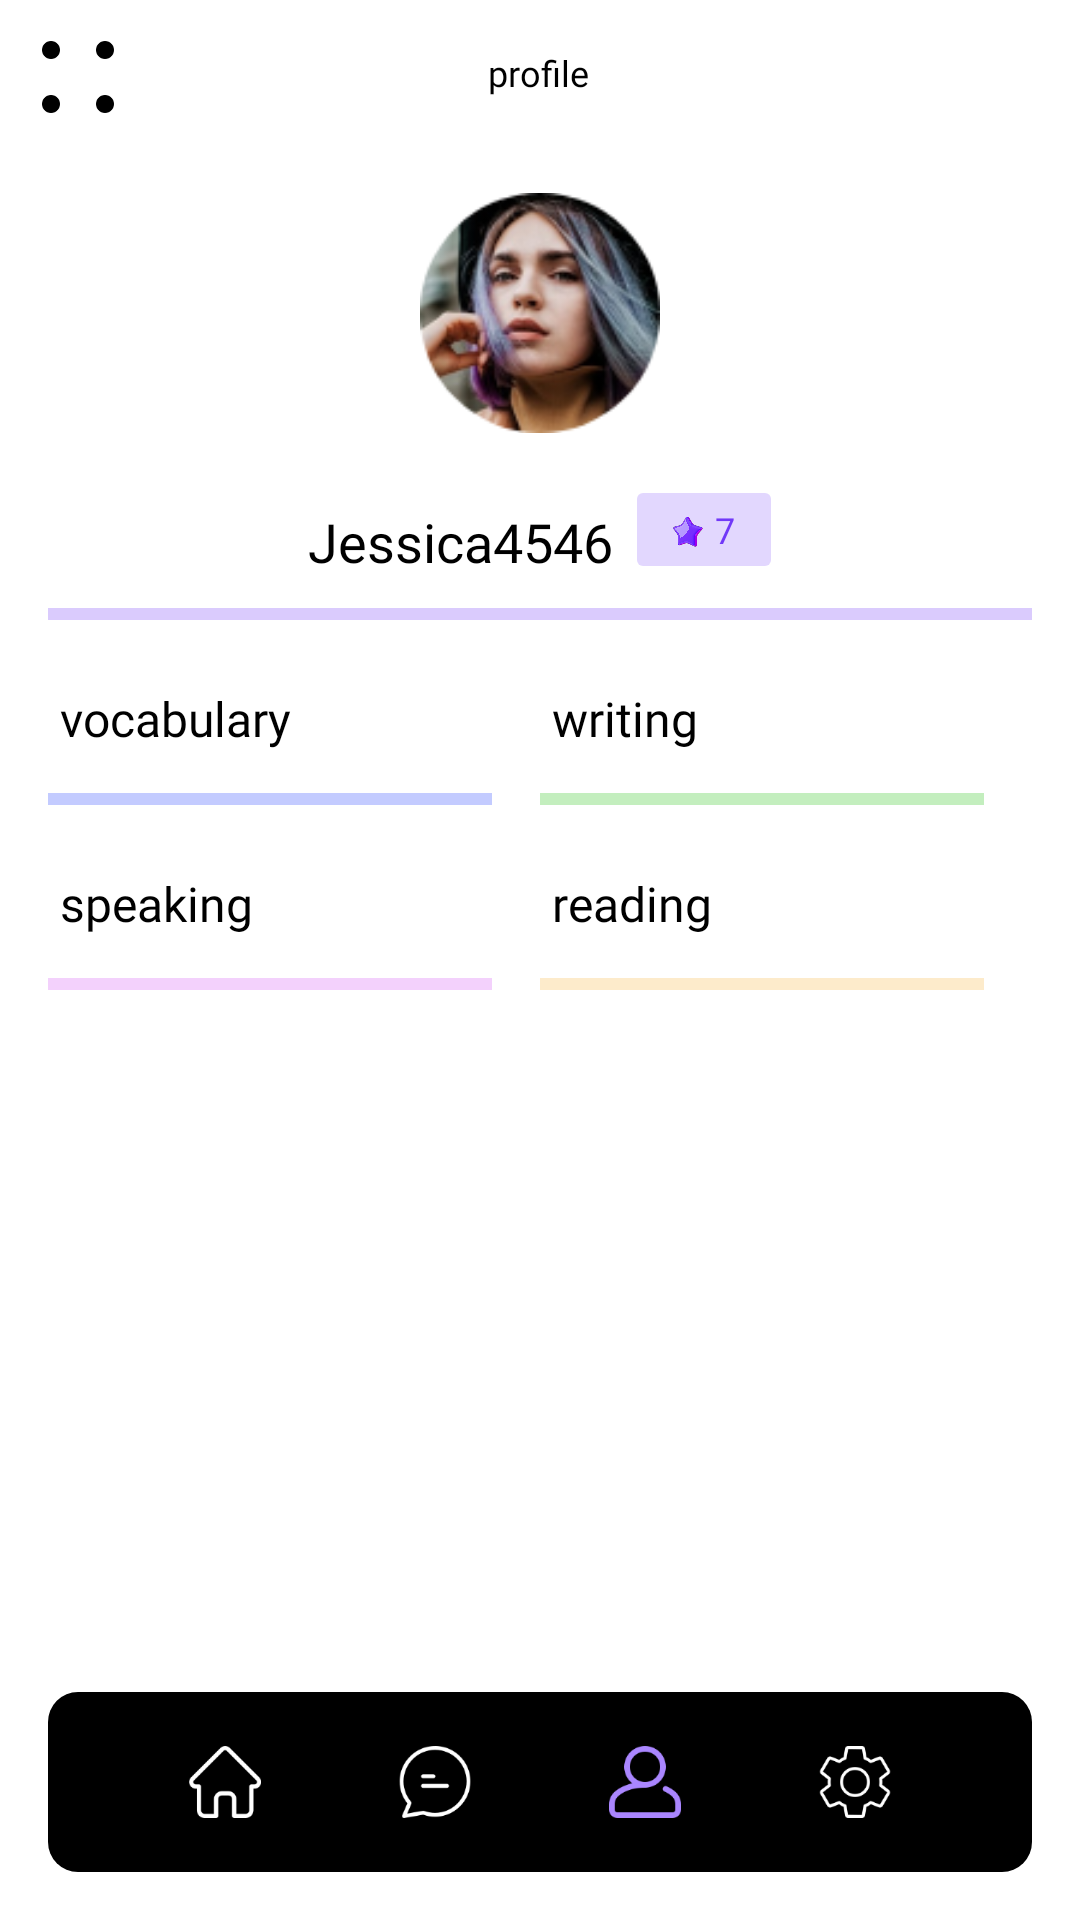

Write the Android layout XML for this screen, with the resource values it uses.
<!-- AndroidManifest.xml: application theme Theme.JupiterApp -->
<!-- res/layout/activity_profile.xml -->
<?xml version="1.0" encoding="utf-8"?>
<androidx.constraintlayout.widget.ConstraintLayout xmlns:android="http://schemas.android.com/apk/res/android"
    xmlns:app="http://schemas.android.com/apk/res-auto"
    xmlns:tools="http://schemas.android.com/tools"
    android:layout_width="match_parent"
    android:layout_height="match_parent"
    tools:context=".profile">

    <ImageView
        android:id="@+id/imageButton"
        android:layout_width="24dp"
        android:layout_height="24dp"
        app:layout_constraintBottom_toBottomOf="parent"
        app:layout_constraintEnd_toEndOf="parent"
        app:layout_constraintHorizontal_bias="0.042"
        app:layout_constraintStart_toStartOf="parent"
        app:layout_constraintTop_toTopOf="parent"
        app:layout_constraintVertical_bias="0.022"
        app:srcCompat="@drawable/menuicon" />


    <TextView
        android:id="@+id/textView3455"
        android:layout_width="wrap_content"
        android:layout_height="wrap_content"
        android:layout_marginTop="16dp"
        android:fontFamily="@font/poppinssemibold"
        android:gravity="start"
        android:text="profile"
        android:textColor="@color/black"
        android:textSize="12dp"
        app:layout_constraintEnd_toEndOf="parent"
        app:layout_constraintHorizontal_bias="0.498"
        app:layout_constraintStart_toStartOf="parent"
        app:layout_constraintTop_toTopOf="parent" />

    <LinearLayout
        android:id="@+id/linearLayout11"
        android:layout_width="match_parent"
        android:layout_height="wrap_content"
        android:layout_marginTop="32dp"
        android:gravity="center"
        android:orientation="vertical"
        app:layout_constraintEnd_toEndOf="parent"
        app:layout_constraintHorizontal_bias="0.0"
        app:layout_constraintStart_toStartOf="parent"
        app:layout_constraintTop_toBottomOf="@+id/textView3455">


        <ImageView
            android:id="@+id/imageView4"
            android:layout_width="80dp"
            android:layout_height="80dp"
            app:srcCompat="@drawable/u2" />


        <LinearLayout
            android:layout_width="match_parent"
            android:layout_height="wrap_content"
            android:layout_marginTop="12dp"
            android:gravity="center"
            android:orientation="horizontal">

            <TextView
                android:id="@+id/uname1"
                android:layout_width="wrap_content"
                android:layout_height="wrap_content"
                android:layout_marginTop="8dp"
                android:fontFamily="@font/poppinssemibold"
                android:text="Jessica4546"
                android:textColor="@color/black"
                android:textSize="18dp" />

            <LinearLayout
                android:layout_width="wrap_content"
                android:layout_height="wrap_content"
                android:layout_marginStart="8dp"
                android:layout_marginLeft="16dp"
                android:layout_marginTop="4dp"
                android:layout_marginRight="16dp"
                android:background="@drawable/lvlbg"
                android:orientation="horizontal"
                android:padding="4dp">

                <ImageView
                    android:id="@+id/gg45gdfgf"
                    android:layout_width="10dp"
                    android:layout_height="10dp"
                    android:layout_marginLeft="8dp"
                    android:layout_marginTop="4dp"
                    android:scaleType="centerCrop"
                    app:srcCompat="@drawable/star" />

                <TextView
                    android:id="@+id/lvlnumber"
                    android:layout_width="wrap_content"
                    android:layout_height="wrap_content"
                    android:layout_marginLeft="4dp"
                    android:fontFamily="@font/poppinssemibold"
                    android:paddingRight="8dp"
                    android:text="7"
                    android:textColor="@color/purple"
                    android:textSize="12dp" />
            </LinearLayout>
        </LinearLayout>

        <ProgressBar
            android:id="@+id/progressBar2"
            style="?android:attr/progressBarStyleHorizontal"
            android:layout_width="match_parent"
            android:layout_height="wrap_content"
            android:layout_marginLeft="16dp"
            android:layout_marginTop="8dp"
            android:layout_marginRight="16dp"
            android:progressBackgroundTint="@color/purple" />
    </LinearLayout>

    <LinearLayout
        android:layout_width="match_parent"
        android:layout_height="60dp"
        android:background="@drawable/navbar"
        android:orientation="horizontal"
        app:layout_constraintBottom_toBottomOf="parent"
        app:layout_constraintEnd_toEndOf="parent"
        app:layout_constraintHorizontal_bias="1.0"
        app:layout_constraintStart_toStartOf="parent"
        android:layout_margin="16dp"
        android:gravity="center">

        <ImageView
            android:id="@+id/homebtn"
            android:layout_width="24dp"
            android:layout_height="24dp"
            android:layout_marginRight="46dp"
            android:scaleType="centerCrop"
            app:srcCompat="@drawable/homew"
            android:clickable="true"
            android:focusable="true"/>
        <ImageView
            android:id="@+id/chatbtn"
            android:layout_width="24dp"
            android:layout_height="24dp"
            android:layout_marginRight="46dp"
            android:scaleType="centerCrop"
            app:srcCompat="@drawable/chatw"
            android:clickable="true"
            android:focusable="true"/>
        <ImageView
            android:id="@+id/profilebtn"
            android:layout_width="24dp"
            android:layout_height="24dp"
            android:layout_marginRight="46dp"
            android:scaleType="centerCrop"
            app:srcCompat="@drawable/profilep"
            android:clickable="true"
            android:focusable="true"/>
        <ImageView
            android:id="@+id/settingsbtn"
            android:layout_width="24dp"
            android:layout_height="24dp"
            android:scaleType="centerCrop"
            app:srcCompat="@drawable/settingsw"
            android:clickable="true"
            android:focusable="true"/>
    </LinearLayout>

    <LinearLayout
        android:id="@+id/l2"
        android:layout_width="match_parent"
        android:layout_height="wrap_content"
        android:layout_margin="16dp"
        android:layout_marginTop="8dp"
        android:orientation="horizontal"
        app:layout_constraintEnd_toEndOf="parent"
        app:layout_constraintStart_toStartOf="parent"
        app:layout_constraintTop_toBottomOf="@+id/linearLayout11">


        <LinearLayout
            android:layout_width="match_parent"
            android:layout_height="wrap_content"
            android:layout_weight="1"
            android:orientation="vertical">

            <TextView
                android:id="@+id/vocfss"
                android:layout_width="wrap_content"
                android:layout_height="wrap_content"
                android:layout_marginLeft="4dp"
                android:fontFamily="@font/poppinsmedium"
                android:text="vocabulary"
                android:textColor="@color/black"
                android:textSize="16dp" />

            <ProgressBar
                android:id="@+id/progressBar3"
                style="?android:attr/progressBarStyleHorizontal"
                android:layout_width="match_parent"
                android:layout_height="wrap_content"
                android:layout_marginTop="8dp"
                android:layout_marginRight="16dp"
                android:progressBackgroundTint="@color/blue" />
        </LinearLayout>

        <LinearLayout
            android:layout_width="match_parent"
            android:layout_height="match_parent"
            android:layout_weight="1"
            android:orientation="vertical">

            <TextView
                android:id="@+id/vocfsddfs"
                android:layout_width="wrap_content"
                android:layout_height="wrap_content"
                android:layout_marginLeft="4dp"
                android:fontFamily="@font/poppinsmedium"
                android:text="writing"
                android:textColor="@color/black"
                android:textSize="16dp" />

            <ProgressBar
                android:id="@+id/progressBar4"
                style="?android:attr/progressBarStyleHorizontal"
                android:layout_width="match_parent"
                android:layout_height="wrap_content"
                android:layout_marginTop="8dp"
                android:layout_marginRight="16dp"
                android:progressBackgroundTint="@color/green" />
        </LinearLayout>
    </LinearLayout>

    <LinearLayout
        android:layout_width="match_parent"
        android:layout_height="wrap_content"
        android:layout_margin="16dp"
        android:layout_marginTop="32dp"
        android:orientation="horizontal"
        app:layout_constraintEnd_toEndOf="parent"
        app:layout_constraintStart_toStartOf="parent"
        app:layout_constraintTop_toBottomOf="@+id/l2">


        <LinearLayout
            android:layout_width="match_parent"
            android:layout_height="wrap_content"
            android:layout_weight="1"
            android:orientation="vertical">

            <TextView
                android:id="@+id/vocfddfss"
                android:layout_width="wrap_content"
                android:layout_height="wrap_content"
                android:layout_marginLeft="4dp"
                android:fontFamily="@font/poppinsmedium"
                android:text="speaking"
                android:textColor="@color/black"
                android:textSize="16dp" />

            <ProgressBar
                android:id="@+id/progressBar5"
                style="?android:attr/progressBarStyleHorizontal"
                android:layout_width="match_parent"
                android:layout_height="wrap_content"
                android:layout_marginTop="8dp"
                android:layout_marginRight="16dp"
                android:progressBackgroundTint="#D24FF2" />
        </LinearLayout>

        <LinearLayout
            android:layout_width="match_parent"
            android:layout_height="match_parent"
            android:layout_weight="1"
            android:orientation="vertical">

            <TextView
                android:id="@+id/vocfsfdggddfs"
                android:layout_width="wrap_content"
                android:layout_height="wrap_content"
                android:layout_marginLeft="4dp"
                android:fontFamily="@font/poppinsmedium"
                android:text="reading"
                android:textColor="@color/black"
                android:textSize="16dp" />

            <ProgressBar
                android:id="@+id/progressBar6"
                style="?android:attr/progressBarStyleHorizontal"
                android:layout_width="match_parent"
                android:layout_height="wrap_content"
                android:layout_marginTop="8dp"
                android:layout_marginRight="16dp"
                android:progressBackgroundTint="#F8B038" />
        </LinearLayout>
    </LinearLayout>

</androidx.constraintlayout.widget.ConstraintLayout>
<!-- resources referenced by this layout -->
<resources>
  <color name="black">#FF000000</color>
  <color name="blue">#1938FE</color>
  <color name="green">#17BC05</color>
  <color name="purple">#7138F8</color>
  <!-- drawable chatw: png bitmap (drawable, 4544 bytes) -->
  <!-- drawable homew: png bitmap (drawable, 3175 bytes) -->
  <!-- drawable lvlbg (drawable) -->
  <?xml version="1.0" encoding="utf-8"?>
  <shape
      xmlns:android="http://schemas.android.com/apk/res/android"
      android:shape="rectangle">
  
      <corners android:radius="2dp" />
      <solid android:color="@color/lightpurple" />
  
  </shape>
  <!-- drawable menuicon: png bitmap (drawable, 1618 bytes) -->
  <!-- drawable navbar (drawable) -->
  <?xml version="1.0" encoding="utf-8"?>
  <shape
      xmlns:android="http://schemas.android.com/apk/res/android"
      android:shape="rectangle">
  
      <corners android:radius="10dp" />
      <solid android:color="@color/black" />
  
  </shape>
  <!-- drawable profilep: png bitmap (drawable, 4839 bytes) -->
  <!-- drawable settingsw: png bitmap (drawable, 6016 bytes) -->
  <!-- drawable star: png bitmap (drawable, 55977 bytes) -->
  <!-- drawable u2: png bitmap (drawable, 23076 bytes) -->
  <style name="Theme.JupiterApp" parent="Theme.MaterialComponents.DayNight.NoActionBar">
          
          <item name="colorPrimary">@color/purple_500</item>
          <item name="colorPrimaryVariant">@color/black</item>
          <item name="colorOnPrimary">@color/white</item>
          
          <item name="colorSecondary">@color/teal_200</item>
          <item name="colorSecondaryVariant">@color/teal_700</item>
          <item name="colorOnSecondary">@color/black</item>
          
          <item name="android:statusBarColor">?attr/colorPrimaryVariant</item>
          
  
  
      </style>
  <color name="lightpurple">#E2D7FE</color>
  <color name="purple_500">#FF6200EE</color>
  <color name="white">#FFFFFFFF</color>
  <color name="teal_200">#FF03DAC5</color>
  <color name="teal_700">#FF018786</color>
</resources>
